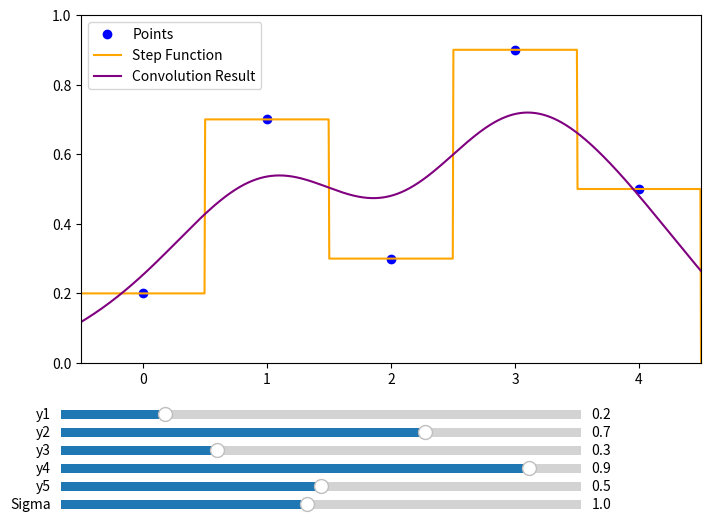

This chart was generated by the following Python code:
import numpy as np
import matplotlib.pyplot as plt
from matplotlib.widgets import Slider

# Initialize y with default values
y = np.array([0.2, 0.7, 0.3, 0.9, 0.5])

# Initialize sigma with a default value
sigma = 1.0

# Create the figure and axes
fig, ax = plt.subplots(figsize=(8, 6))
plt.subplots_adjust(bottom=0.3)  # Adjust bottom margin for sliders
ax.set_xlim(-0.5, 4.5)
ax.set_ylim(0, 1)

# Plot the points
points, = ax.plot(range(5), y, 'bo', label='Points')

# Plot the step function
x_step = np.linspace(-0.5, 4.5, 1000)
y_step = np.zeros_like(x_step)
for i in range(len(x_step)):
    if 0 <= int(x_step[i] + 0.5) < 5:
        y_step[i] = y[int(x_step[i] + 0.5)]
step_func, = ax.plot(x_step, y_step, 'orange', label='Step Function')

# Plot the Gaussian
x_gaussian = np.linspace(-2, 7, 1000)
def gaussian(x, mu, sigma):
    return (1 / (np.sqrt(2 * np.pi * sigma**2))) * np.exp(-((x - mu)**2) / (2 * sigma**2))

y_gaussian = gaussian(x_gaussian, 2.5, sigma)
# gaussian_plot, = ax.plot(x_gaussian, y_gaussian, 'g--', label='Gaussian')

# Plot the convolution result
y_convolved = np.convolve(y_step, y_gaussian, mode='same')
y_convolved_normalized = y_convolved / np.sum(y_gaussian)
convolved_plot, = ax.plot(x_step, y_convolved_normalized, 'purple', label='Convolution Result')

# Add labels and legend
ax.legend()

# Create sliders for y values
slider_y = []
slider_positions = np.linspace(0.2, 0.05, 6)  # Adjust slider positions
for i in range(5):
    ax_slider = plt.axes([0.1, slider_positions[i], 0.65, 0.03])  # Adjust slider size
    slider = Slider(ax_slider, f'y{i+1}', 0, 1, valinit=y[i])
    slider_y.append(slider)

# Create a slider for sigma
ax_sigma = plt.axes([0.1, slider_positions[-1], 0.65, 0.03])  # Position sigma slider at the bottom
slider_sigma = Slider(ax_sigma, 'Sigma', 0.1, 2, valinit=sigma)

# Update plot based on slider values
def update(val):
    for i in range(5):
        y[i] = slider_y[i].val
    sigma = slider_sigma.val
    
    points.set_ydata(y)
    
    for i in range(len(x_step)):
        if 0 <= int(x_step[i] + 0.5) < 5:
            y_step[i] = y[int(x_step[i] + 0.5)]
    step_func.set_ydata(y_step)
    
    y_gaussian = gaussian(x_gaussian, 2.5, sigma)
    # gaussian_plot.set_ydata(y_gaussian)
    
    y_convolved = np.convolve(y_step, y_gaussian, mode='same')
    y_convolved_normalized = y_convolved / np.sum(y_gaussian)
    convolved_plot.set_ydata(y_convolved_normalized)
    
    fig.canvas.draw_idle()

# Connect sliders to update function
for slider in slider_y:
    slider.on_changed(update)
slider_sigma.on_changed(update)

# Display the plot
plt.show()
